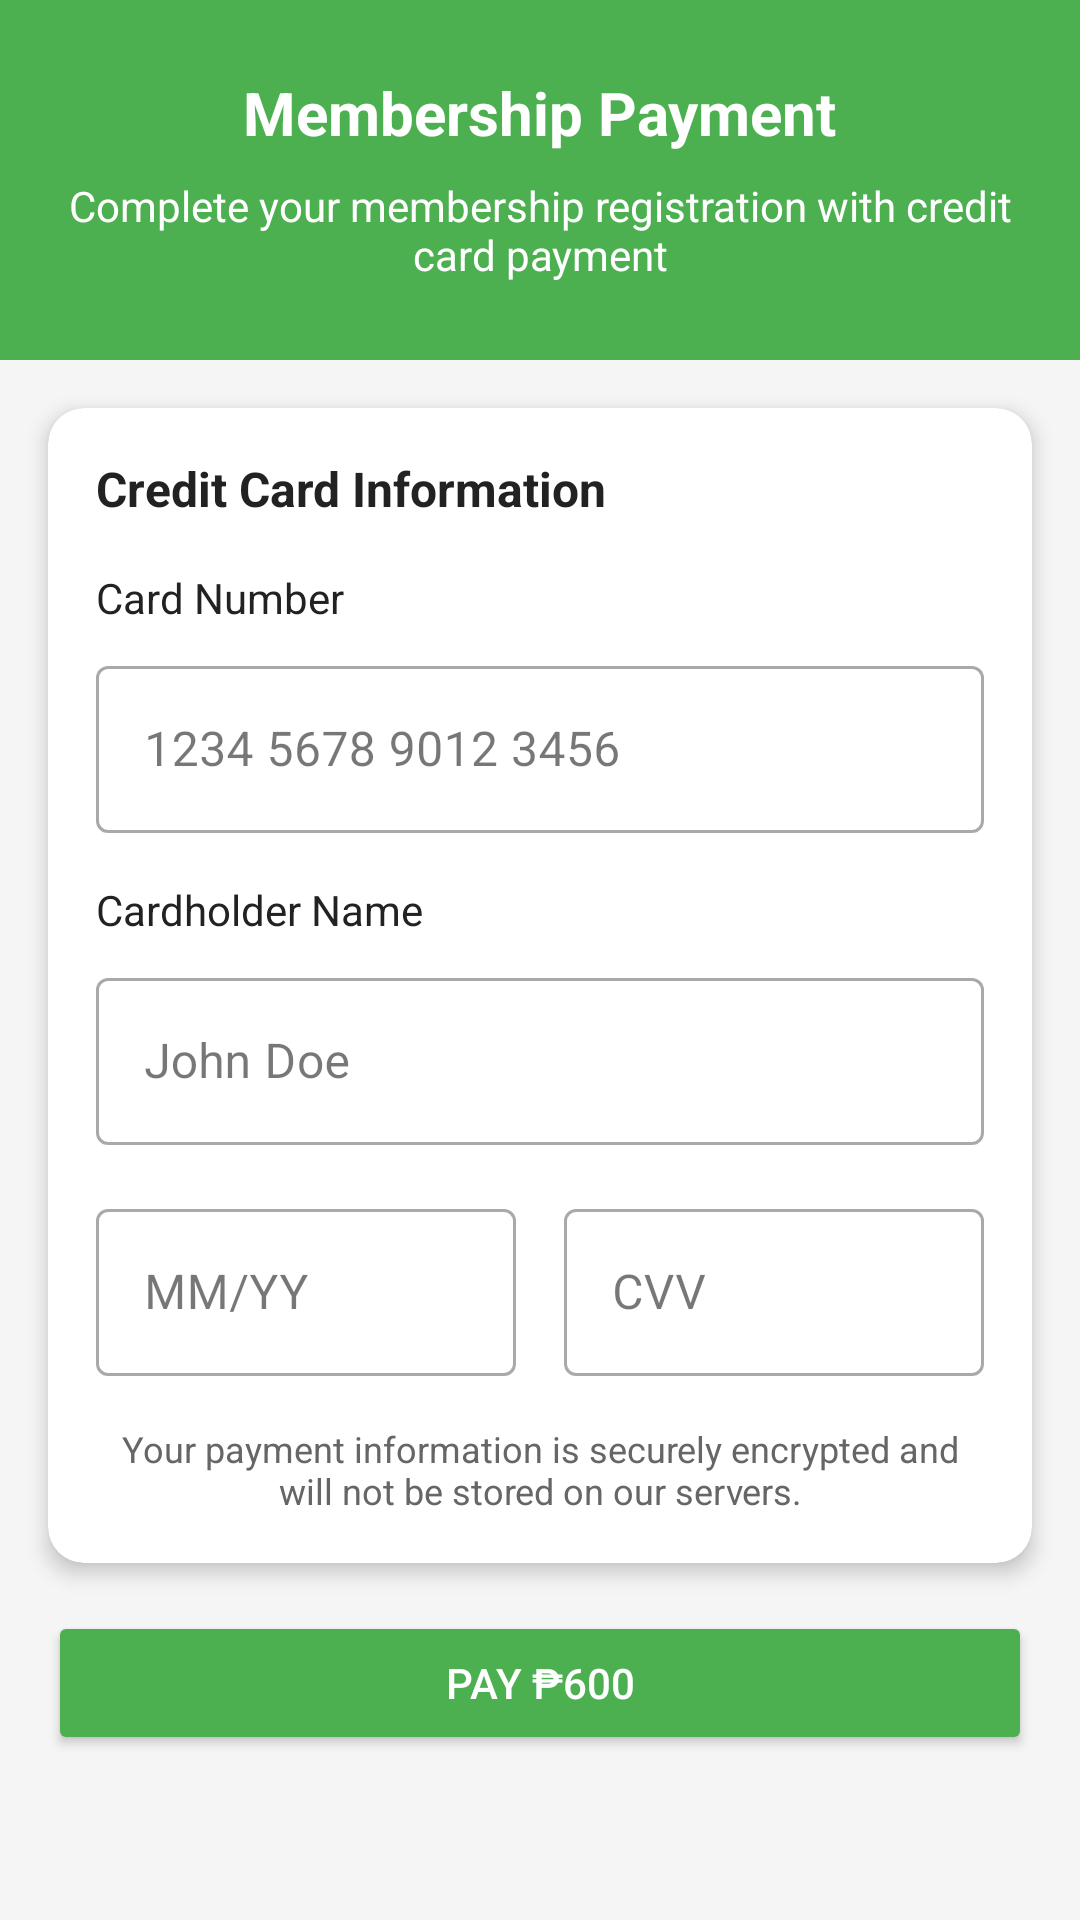

Write the Android layout XML for this screen, with the resource values it uses.
<!-- AndroidManifest.xml: application theme Theme.LandersSuperstore -->
<!-- res/layout/activity_membership_payment.xml -->
<?xml version="1.0" encoding="utf-8"?>
<androidx.core.widget.NestedScrollView xmlns:android="http://schemas.android.com/apk/res/android"
    xmlns:app="http://schemas.android.com/apk/res-auto"
    android:layout_width="match_parent"
    android:layout_height="match_parent"
    android:background="@color/background"
    android:fillViewport="true">

    <androidx.constraintlayout.widget.ConstraintLayout
        android:layout_width="match_parent"
        android:layout_height="wrap_content">

        
        <View
            android:id="@+id/headerBackground"
            android:layout_width="0dp"
            android:layout_height="120dp"
            android:background="@color/primary"
            app:layout_constraintTop_toTopOf="parent"
            app:layout_constraintStart_toStartOf="parent"
            app:layout_constraintEnd_toEndOf="parent" />

        <TextView
            android:id="@+id/textPaymentTitle"
            android:layout_width="wrap_content"
            android:layout_height="wrap_content"
            android:layout_marginTop="@dimen/margin_large"
            android:text="Membership Payment"
            android:textColor="@color/white"
            android:textStyle="bold"
            android:textSize="@dimen/text_xlarge"
            app:layout_constraintTop_toTopOf="parent"
            app:layout_constraintStart_toStartOf="parent"
            app:layout_constraintEnd_toEndOf="parent" />

        <TextView
            android:id="@+id/textPaymentSubtitle"
            android:layout_width="0dp"
            android:layout_height="wrap_content"
            android:layout_marginStart="@dimen/margin_medium"
            android:layout_marginEnd="@dimen/margin_medium"
            android:layout_marginTop="@dimen/margin_small"
            android:text="Complete your membership registration with credit card payment"
            android:textColor="@color/white"
            android:textSize="@dimen/text_medium"
            android:gravity="center"
            app:layout_constraintTop_toBottomOf="@id/textPaymentTitle"
            app:layout_constraintStart_toStartOf="parent"
            app:layout_constraintEnd_toEndOf="parent" />

        
        <androidx.cardview.widget.CardView
            android:id="@+id/cardPaymentForm"
            android:layout_width="0dp"
            android:layout_height="wrap_content"
            android:layout_margin="@dimen/margin_medium"
            app:cardCornerRadius="@dimen/card_corner_radius"
            app:cardElevation="@dimen/card_elevation"
            app:layout_constraintTop_toBottomOf="@id/headerBackground"
            app:layout_constraintStart_toStartOf="parent"
            app:layout_constraintEnd_toEndOf="parent">

            <androidx.constraintlayout.widget.ConstraintLayout
                android:layout_width="match_parent"
                android:layout_height="wrap_content"
                android:padding="@dimen/padding_medium">

                <TextView
                    android:id="@+id/textCardInfo"
                    android:layout_width="wrap_content"
                    android:layout_height="wrap_content"
                    android:text="Credit Card Information"
                    android:textColor="@color/text_primary"
                    android:textStyle="bold"
                    android:textSize="@dimen/text_large"
                    app:layout_constraintTop_toTopOf="parent"
                    app:layout_constraintStart_toStartOf="parent" />

                
                <TextView
                    android:id="@+id/textCardNumberLabel"
                    android:layout_width="wrap_content"
                    android:layout_height="wrap_content"
                    android:layout_marginTop="@dimen/margin_medium"
                    android:text="Card Number"
                    android:textColor="@color/text_primary"
                    app:layout_constraintTop_toBottomOf="@id/textCardInfo"
                    app:layout_constraintStart_toStartOf="parent" />

                <com.google.android.material.textfield.TextInputLayout
                    android:id="@+id/layoutCardNumber"
                    style="@style/Widget.MaterialComponents.TextInputLayout.OutlinedBox"
                    android:layout_width="0dp"
                    android:layout_height="wrap_content"
                    android:layout_marginTop="@dimen/margin_small"
                    app:layout_constraintTop_toBottomOf="@id/textCardNumberLabel"
                    app:layout_constraintStart_toStartOf="parent"
                    app:layout_constraintEnd_toEndOf="parent">

                    <com.google.android.material.textfield.TextInputEditText
                        android:id="@+id/editCardNumber"
                        android:layout_width="match_parent"
                        android:layout_height="wrap_content"
                        android:hint="1234 5678 9012 3456"
                        android:inputType="number" />
                </com.google.android.material.textfield.TextInputLayout>

                
                <TextView
                    android:id="@+id/textCardholderNameLabel"
                    android:layout_width="wrap_content"
                    android:layout_height="wrap_content"
                    android:layout_marginTop="@dimen/margin_medium"
                    android:text="Cardholder Name"
                    android:textColor="@color/text_primary"
                    app:layout_constraintTop_toBottomOf="@id/layoutCardNumber"
                    app:layout_constraintStart_toStartOf="parent" />

                <com.google.android.material.textfield.TextInputLayout
                    android:id="@+id/layoutCardholderName"
                    style="@style/Widget.MaterialComponents.TextInputLayout.OutlinedBox"
                    android:layout_width="0dp"
                    android:layout_height="wrap_content"
                    android:layout_marginTop="@dimen/margin_small"
                    app:layout_constraintTop_toBottomOf="@id/textCardholderNameLabel"
                    app:layout_constraintStart_toStartOf="parent"
                    app:layout_constraintEnd_toEndOf="parent">

                    <com.google.android.material.textfield.TextInputEditText
                        android:id="@+id/editCardholderName"
                        android:layout_width="match_parent"
                        android:layout_height="wrap_content"
                        android:hint="John Doe" />
                </com.google.android.material.textfield.TextInputLayout>

                
                <LinearLayout
                    android:id="@+id/layoutExpiryCvv"
                    android:layout_width="0dp"
                    android:layout_height="wrap_content"
                    android:orientation="horizontal"
                    android:layout_marginTop="@dimen/margin_medium"
                    app:layout_constraintTop_toBottomOf="@id/layoutCardholderName"
                    app:layout_constraintStart_toStartOf="parent"
                    app:layout_constraintEnd_toEndOf="parent">

                    <com.google.android.material.textfield.TextInputLayout
                        android:id="@+id/layoutExpiryDate"
                        style="@style/Widget.MaterialComponents.TextInputLayout.OutlinedBox"
                        android:layout_width="0dp"
                        android:layout_height="wrap_content"
                        android:layout_weight="1"
                        android:layout_marginEnd="@dimen/margin_small">

                        <com.google.android.material.textfield.TextInputEditText
                            android:id="@+id/editExpiryDate"
                            android:layout_width="match_parent"
                            android:layout_height="wrap_content"
                            android:hint="MM/YY" />
                    </com.google.android.material.textfield.TextInputLayout>

                    <com.google.android.material.textfield.TextInputLayout
                        android:id="@+id/layoutCvv"
                        style="@style/Widget.MaterialComponents.TextInputLayout.OutlinedBox"
                        android:layout_width="0dp"
                        android:layout_height="wrap_content"
                        android:layout_weight="1"
                        android:layout_marginStart="@dimen/margin_small">

                        <com.google.android.material.textfield.TextInputEditText
                            android:id="@+id/editCvv"
                            android:layout_width="match_parent"
                            android:layout_height="wrap_content"
                            android:hint="CVV"
                            android:inputType="numberPassword" />
                    </com.google.android.material.textfield.TextInputLayout>
                </LinearLayout>

                
                <TextView
                    android:id="@+id/textSecurityNote"
                    android:layout_width="0dp"
                    android:layout_height="wrap_content"
                    android:layout_marginTop="@dimen/margin_medium"
                    android:text="Your payment information is securely encrypted and will not be stored on our servers."
                    android:textColor="@color/text_secondary"
                    android:textSize="@dimen/text_small"
                    android:gravity="center"
                    app:layout_constraintTop_toBottomOf="@id/layoutExpiryCvv"
                    app:layout_constraintStart_toStartOf="parent"
                    app:layout_constraintEnd_toEndOf="parent" />
            </androidx.constraintlayout.widget.ConstraintLayout>
        </androidx.cardview.widget.CardView>

        
        <Button
            android:id="@+id/buttonPay"
            android:layout_width="0dp"
            android:layout_height="wrap_content"
            android:layout_margin="@dimen/margin_medium"
            android:text="PAY ₱600"
            android:backgroundTint="@color/primary"
            android:textColor="@color/white"
            android:textSize="@dimen/text_medium"
            app:layout_constraintTop_toBottomOf="@id/cardPaymentForm"
            app:layout_constraintStart_toStartOf="parent"
            app:layout_constraintEnd_toEndOf="parent" />

        
        <ImageButton
            android:id="@+id/buttonBack"
            android:layout_width="48dp"
            android:layout_height="48dp"
            android:layout_margin="@dimen/margin_medium"
            android:backgroundTint="@android:color/transparent"
            android:src="@drawable/ic_arrow_back"
            android:contentDescription="@string/back"
            app:layout_constraintTop_toTopOf="parent"
            app:layout_constraintStart_toStartOf="parent" />

    </androidx.constraintlayout.widget.ConstraintLayout>
</androidx.core.widget.NestedScrollView>
<!-- resources referenced by this layout -->
<resources>
  <color name="background">#FFF5F5F5</color>
  <color name="primary">#FF4CAF50</color>
  <color name="text_primary">#FF222222</color>
  <color name="text_secondary">#FF666666</color>
  <color name="white">#FFFFFFFF</color>
  <dimen name="card_corner_radius">12dp</dimen>
  <dimen name="card_elevation">4dp</dimen>
  <dimen name="margin_large">24dp</dimen>
  <dimen name="margin_medium">16dp</dimen>
  <dimen name="margin_small">8dp</dimen>
  <dimen name="padding_medium">16dp</dimen>
  <dimen name="text_large">16sp</dimen>
  <dimen name="text_medium">14sp</dimen>
  <dimen name="text_small">12sp</dimen>
  <dimen name="text_xlarge">20sp</dimen>
  <!-- drawable ic_arrow_back (drawable) -->
  <?xml version="1.0" encoding="utf-8"?>
  <vector xmlns:android="http://schemas.android.com/apk/res/android"
      android:width="24dp"
      android:height="24dp"
      android:viewportWidth="24.0"
      android:viewportHeight="24.0">
      <path
          android:fillColor="@color/primary"
          android:pathData="M20,11H7.83l5.59,-5.59L12,4l-9,9 9,9 1.41,-1.41z"/>
  </vector>
  <string name="back">Back</string>
  <style name="Theme.LandersSuperstore" parent="Theme.Material3.Light.NoActionBar">
          <item name="colorPrimary">@color/primary</item>
          <item name="colorPrimaryDark">@color/primary_dark</item>
          <item name="colorAccent">@color/accent</item>
          <item name="android:statusBarColor">@color/primary_dark</item>
          <item name="android:navigationBarColor">@color/white</item>
          <item name="android:windowLightStatusBar">false</item>
      </style>
  <color name="primary_dark">#FF388E3C</color>
  <color name="accent">#FFD32F2F</color>
</resources>
